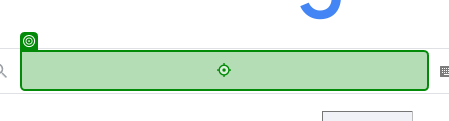
Workflow: ~Main

Step 1: type "[CityName + " 날씨"]" into the text box in window 'Google' (chrome.exe)

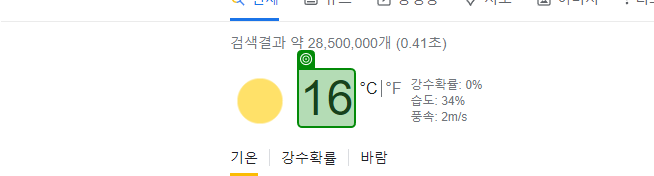
Step 2: get-text from the element 'wob_tm' in window '서울 날씨 - Google 검색' (chrome.exe)

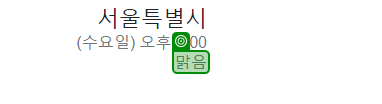
Step 3: get-text from the element 'wob_dc' in window '서울 날씨 - Google 검색' (chrome.exe)
